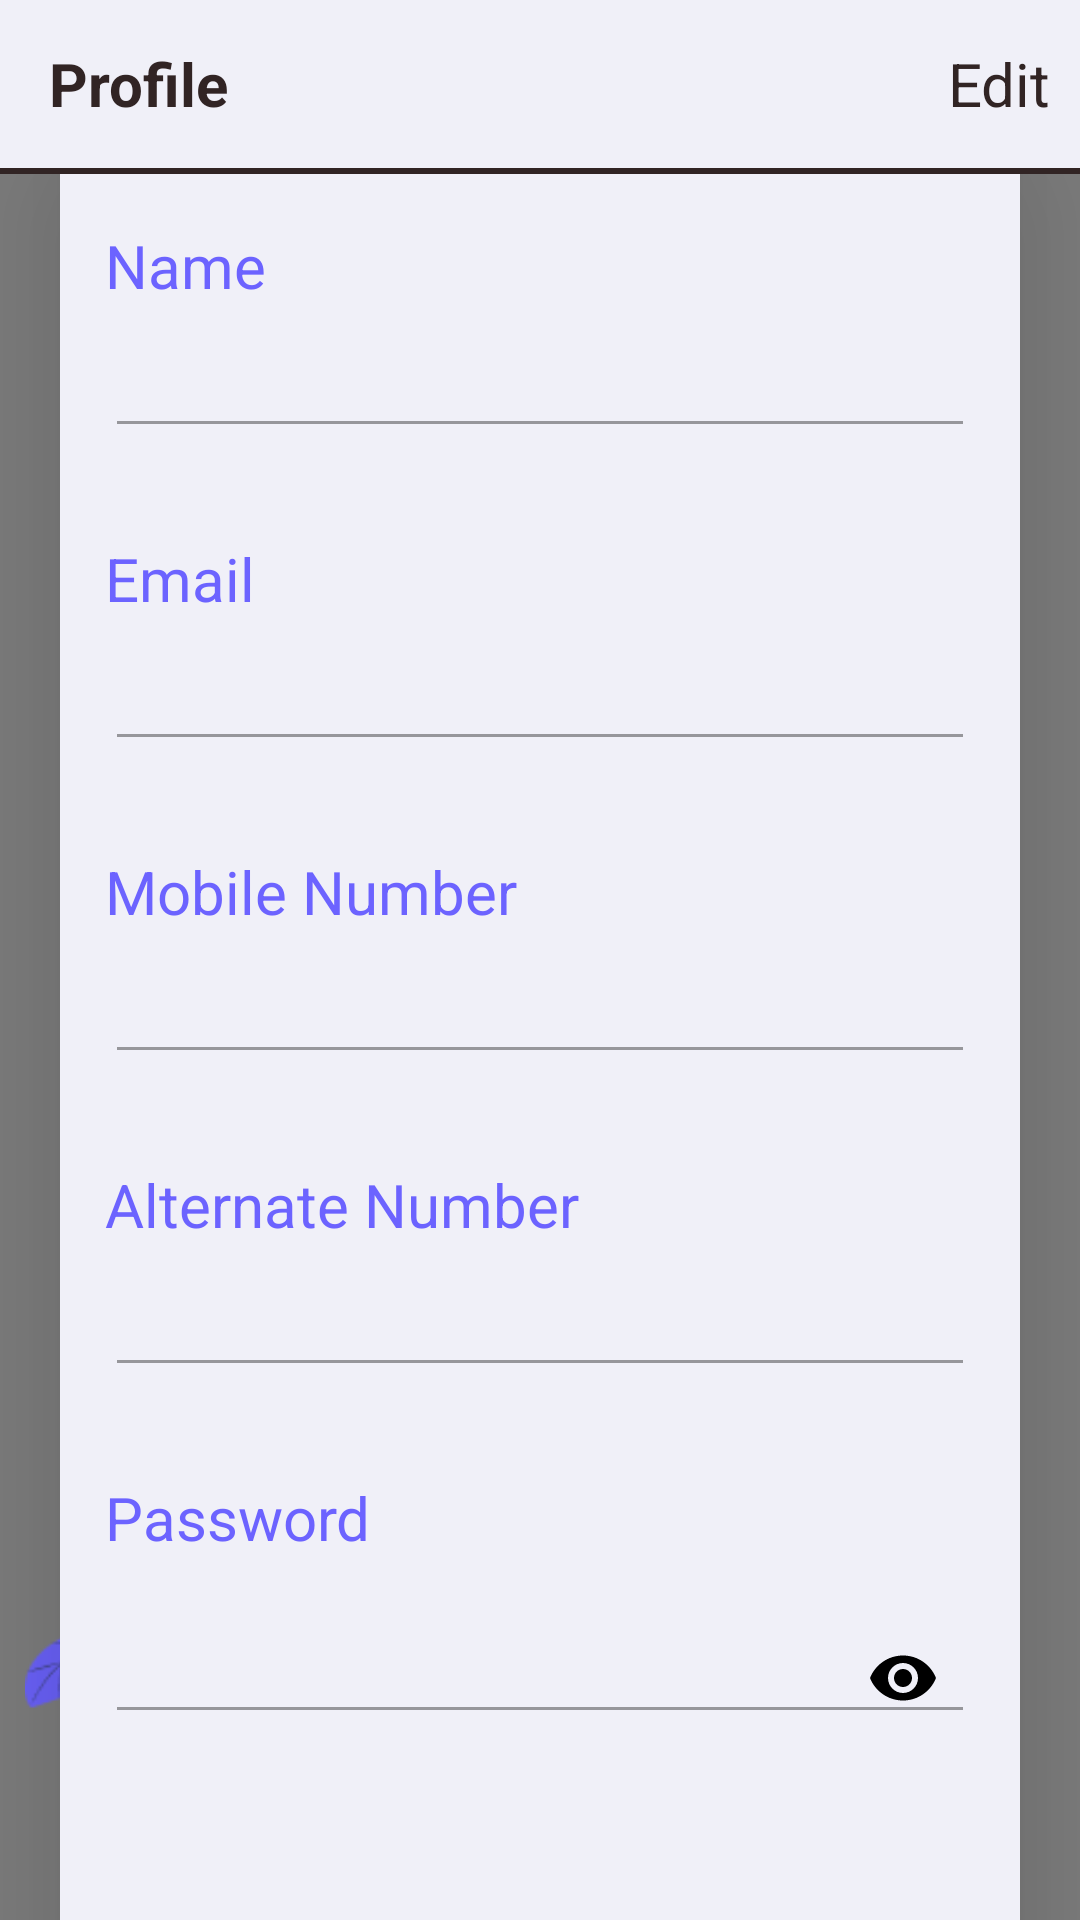

Android layout source for this screen:
<!-- AndroidManifest.xml: application theme mainTheme -->
<!-- res/layout/activity_profile_page.xml -->
<?xml version="1.0" encoding="utf-8"?>
<androidx.coordinatorlayout.widget.CoordinatorLayout
    xmlns:android="http://schemas.android.com/apk/res/android"
    xmlns:app="http://schemas.android.com/apk/res-auto"
    xmlns:tools="http://schemas.android.com/tools"
    android:layout_width="match_parent"
    android:layout_height="match_parent"
    tools:context=".ProfilePage"
    android:fitsSystemWindows="true">

    <RelativeLayout
        android:layout_width="match_parent"
        android:layout_height="match_parent"
        android:orientation="vertical"
        android:id="@+id/relative">

        <pl.droidsonroids.gif.GifImageView
            android:layout_width="fill_parent"
            android:layout_height="fill_parent"
            android:src="@drawable/newanimationbg"
            android:fitsSystemWindows="true"
            android:id="@+id/imageview"
            android:scaleType="fitXY"
            />

        <ImageView
            android:layout_width="100dp"
            android:layout_height="120dp"
            android:layout_alignParentBottom="true"
            android:src="@drawable/imggamla"/>

    </RelativeLayout>


    <androidx.appcompat.widget.LinearLayoutCompat
        android:layout_width="match_parent"
        android:layout_height="match_parent"
        android:orientation="vertical">

    <com.google.android.material.appbar.AppBarLayout
        android:layout_width="match_parent"
        android:layout_height="wrap_content"
        android:id="@+id/appbar"
        android:fitsSystemWindows="true"
        android:theme="@style/AppTheme.AppBarOverlay">


        <androidx.appcompat.widget.Toolbar
            android:layout_width="match_parent"
            android:layout_height="?attr/actionBarSize"
            android:id="@+id/toolbar"
            app:layout_collapseMode="pin"
            app:popupTheme="@style/AppTheme.PopupOverlay"
            android:background="@color/backgroundColor">

            <TextView
                android:layout_width="wrap_content"
                android:layout_height="wrap_content"
                android:text="Profile"
                android:textColor="@color/toolbartitlecolor"
                android:gravity="center"
                android:layout_margin="10dp"
                android:textSize="20sp"
                android:textStyle="bold"
                android:id="@+id/txthead"/>

            <TextView
                android:layout_width="match_parent"
                android:layout_height="wrap_content"
                android:text="Edit"
                android:textColor="@color/toolbartitlecolor"
                android:gravity="right"
                android:layout_margin="10dp"
                android:textSize="20sp"
                android:id="@+id/btnedit"/>

        </androidx.appcompat.widget.Toolbar>
        <View
            android:layout_width="match_parent"
            android:layout_height="2dp"
            android:layout_alignParentBottom="true"
            android:background="@color/toolbartitlecolor" />
    </com.google.android.material.appbar.AppBarLayout>

    <androidx.core.widget.NestedScrollView
        android:layout_width="match_parent"
        android:layout_height="match_parent"
        android:fillViewport="true"
        android:fitsSystemWindows="true">

        <androidx.appcompat.widget.LinearLayoutCompat
            android:layout_width="match_parent"
            android:layout_height="match_parent"
            android:background="@drawable/linearlayoutborder"
            android:layout_marginTop="60dp"
            android:orientation="vertical"
            android:layout_gravity="center"
            android:gravity="center"
            android:elevation="40dp"
            android:layout_marginBottom="20dp"
            android:layout_marginLeft="20dp"
            android:layout_marginRight="20dp"
            android:fitsSystemWindows="true">



            <LinearLayout
                android:layout_width="match_parent"
                android:layout_height="wrap_content"
                android:orientation="vertical"
                android:layout_marginTop="40dp"
                android:layout_marginRight="10dp"
                android:layout_marginLeft="10dp"
                android:layout_marginBottom="10dp">

                <TextView
                    android:layout_width="match_parent"
                    android:layout_height="wrap_content"
                    android:layout_margin="5dp"
                    android:layout_marginTop="20dp"
                    android:text="Name"
                    android:textColor="@color/purplecolor"
                    android:textSize="20sp" />


                <EditText
                    android:id="@+id/name"
                    android:layout_width="match_parent"
                    android:layout_height="wrap_content"
                    android:layout_margin="5dp"
                    android:layout_marginTop="7dp"
                    android:backgroundTint="#60000000"
                    android:inputType="text"
                    android:singleLine="true"
                    android:textSize="15sp"
                    android:textStyle="bold"
                    android:textColor="@color/black" />

            </LinearLayout>


            <LinearLayout
                android:layout_width="match_parent"
                android:layout_height="wrap_content"
                android:orientation="vertical"
                android:layout_margin="10dp">

                <TextView
                    android:layout_width="match_parent"
                    android:layout_height="wrap_content"
                    android:layout_margin="5dp"
                    android:layout_marginTop="20dp"
                    android:text="Email"
                    android:textColor="@color/purplecolor"
                    android:textSize="20sp" />


                <EditText
                    android:id="@+id/email"
                    android:layout_width="match_parent"
                    android:layout_height="wrap_content"
                    android:layout_margin="5dp"
                    android:layout_marginTop="7dp"
                    android:backgroundTint="#60000000"
                    android:inputType="text"
                    android:singleLine="true"
                    android:textSize="15sp"
                    android:textStyle="bold"
                    android:textColor="@color/black" />

            </LinearLayout>

            <LinearLayout
                android:layout_width="match_parent"
                android:layout_height="wrap_content"
                android:orientation="vertical"
                android:layout_margin="10dp">

                <TextView
                    android:layout_width="match_parent"
                    android:layout_height="wrap_content"
                    android:layout_margin="5dp"
                    android:layout_marginTop="20dp"
                    android:text="Mobile Number"
                    android:textColor="@color/purplecolor"
                    android:textSize="20sp" />


                <EditText
                    android:id="@+id/mobilenumber"
                    android:layout_width="match_parent"
                    android:layout_height="wrap_content"
                    android:layout_margin="5dp"
                    android:layout_marginTop="7dp"
                    android:backgroundTint="#60000000"
                    android:inputType="number"
                    android:singleLine="true"
                    android:textSize="15sp"
                    android:textStyle="bold"
                    android:textColor="@color/black" />

            </LinearLayout>



            <LinearLayout
                android:layout_width="match_parent"
                android:layout_height="wrap_content"
                android:orientation="vertical"
                android:layout_margin="10dp">

                <TextView
                    android:layout_width="match_parent"
                    android:layout_height="wrap_content"
                    android:layout_margin="5dp"
                    android:layout_marginTop="20dp"
                    android:text="Alternate Number"
                    android:textColor="@color/purplecolor"
                    android:textSize="20sp" />


                <EditText
                    android:id="@+id/alterphonenumber"
                    android:layout_width="match_parent"
                    android:layout_height="wrap_content"
                    android:layout_margin="5dp"
                    android:layout_marginTop="7dp"
                    android:backgroundTint="#60000000"
                    android:inputType="text"
                    android:singleLine="true"
                    android:textSize="15sp"
                    android:textStyle="bold"
                    android:textColor="@color/black" />

            </LinearLayout>

            <LinearLayout
                android:layout_width="match_parent"
                android:layout_height="wrap_content"
                android:orientation="vertical"
                android:layout_margin="10dp">


                <TextView
                    android:layout_width="match_parent"
                    android:layout_height="wrap_content"
                    android:layout_margin="5dp"
                    android:layout_marginTop="20dp"
                    android:text="Password"
                    android:textColor="@color/purplecolor"
                    android:textSize="20sp" />
                
                
                
                
                

                <com.google.android.material.textfield.TextInputLayout
                    android:id="@+id/textinput"
                    android:layout_width="match_parent"
                    android:layout_height="wrap_content"
                    app:passwordToggleEnabled="true"
                    app:passwordToggleTint="@android:color/black">


                    <EditText
                        android:id="@+id/password"
                        android:layout_width="match_parent"
                        android:layout_height="wrap_content"
                        android:layout_margin="5dp"
                        android:backgroundTint="#60000000"
                        android:inputType="textPassword"
                        android:singleLine="true"
                        android:textSize="15sp"
                        android:textStyle="bold"
                        android:textColor="@color/black"
                        android:editable="false"/>

                </com.google.android.material.textfield.TextInputLayout>

            </LinearLayout>


            <androidx.appcompat.widget.AppCompatButton
                android:layout_width="match_parent"
                android:layout_height="70dp"
                android:layout_margin="40dp"
                android:id="@+id/logout"
                android:background="@drawable/btnbg"
                android:text="Logout"
                android:textColor="@color/toolbartitlecolor"
                android:gravity="center"
                android:clickable="true"
                android:layout_gravity="bottom"
                android:layout_alignParentBottom="true"/>



        </androidx.appcompat.widget.LinearLayoutCompat>



    </androidx.core.widget.NestedScrollView>



    </androidx.appcompat.widget.LinearLayoutCompat>


</androidx.coordinatorlayout.widget.CoordinatorLayout>
<!-- resources referenced by this layout -->
<resources>
  <color name="backgroundColor">#F0F0F8</color>
  <color name="black">#FF000000</color>
  <color name="purplecolor">#6C63FF</color>
  <color name="toolbartitlecolor">#312424</color>
  <!-- drawable btnbg: png bitmap (drawable, 9071 bytes) -->
  <!-- drawable imggamla: png bitmap (drawable, 5983 bytes) -->
  <!-- drawable linearlayoutborder (drawable) -->
  <shape  xmlns:android="http://schemas.android.com/apk/res/android" android:shape="rectangle">
      <solid android:color="@color/backgroundColor"/>
      <corners android:bottomRightRadius="20dp"
          android:bottomLeftRadius="20dp"
          android:topRightRadius="20dp"
          android:topLeftRadius="20dp"/>
  </shape>
  <style name="AppTheme.AppBarOverlay" parent="ThemeOverlay.AppCompat.Light" />
  <style name="AppTheme.PopupOverlay" parent="ThemeOverlay.AppCompat.Light" />
  <style name="mainTheme" parent="Theme.AppCompat.NoActionBar">
          <item name="windowActionBar">false</item>
          <item name="windowNoTitle">true</item>
      </style>
</resources>
